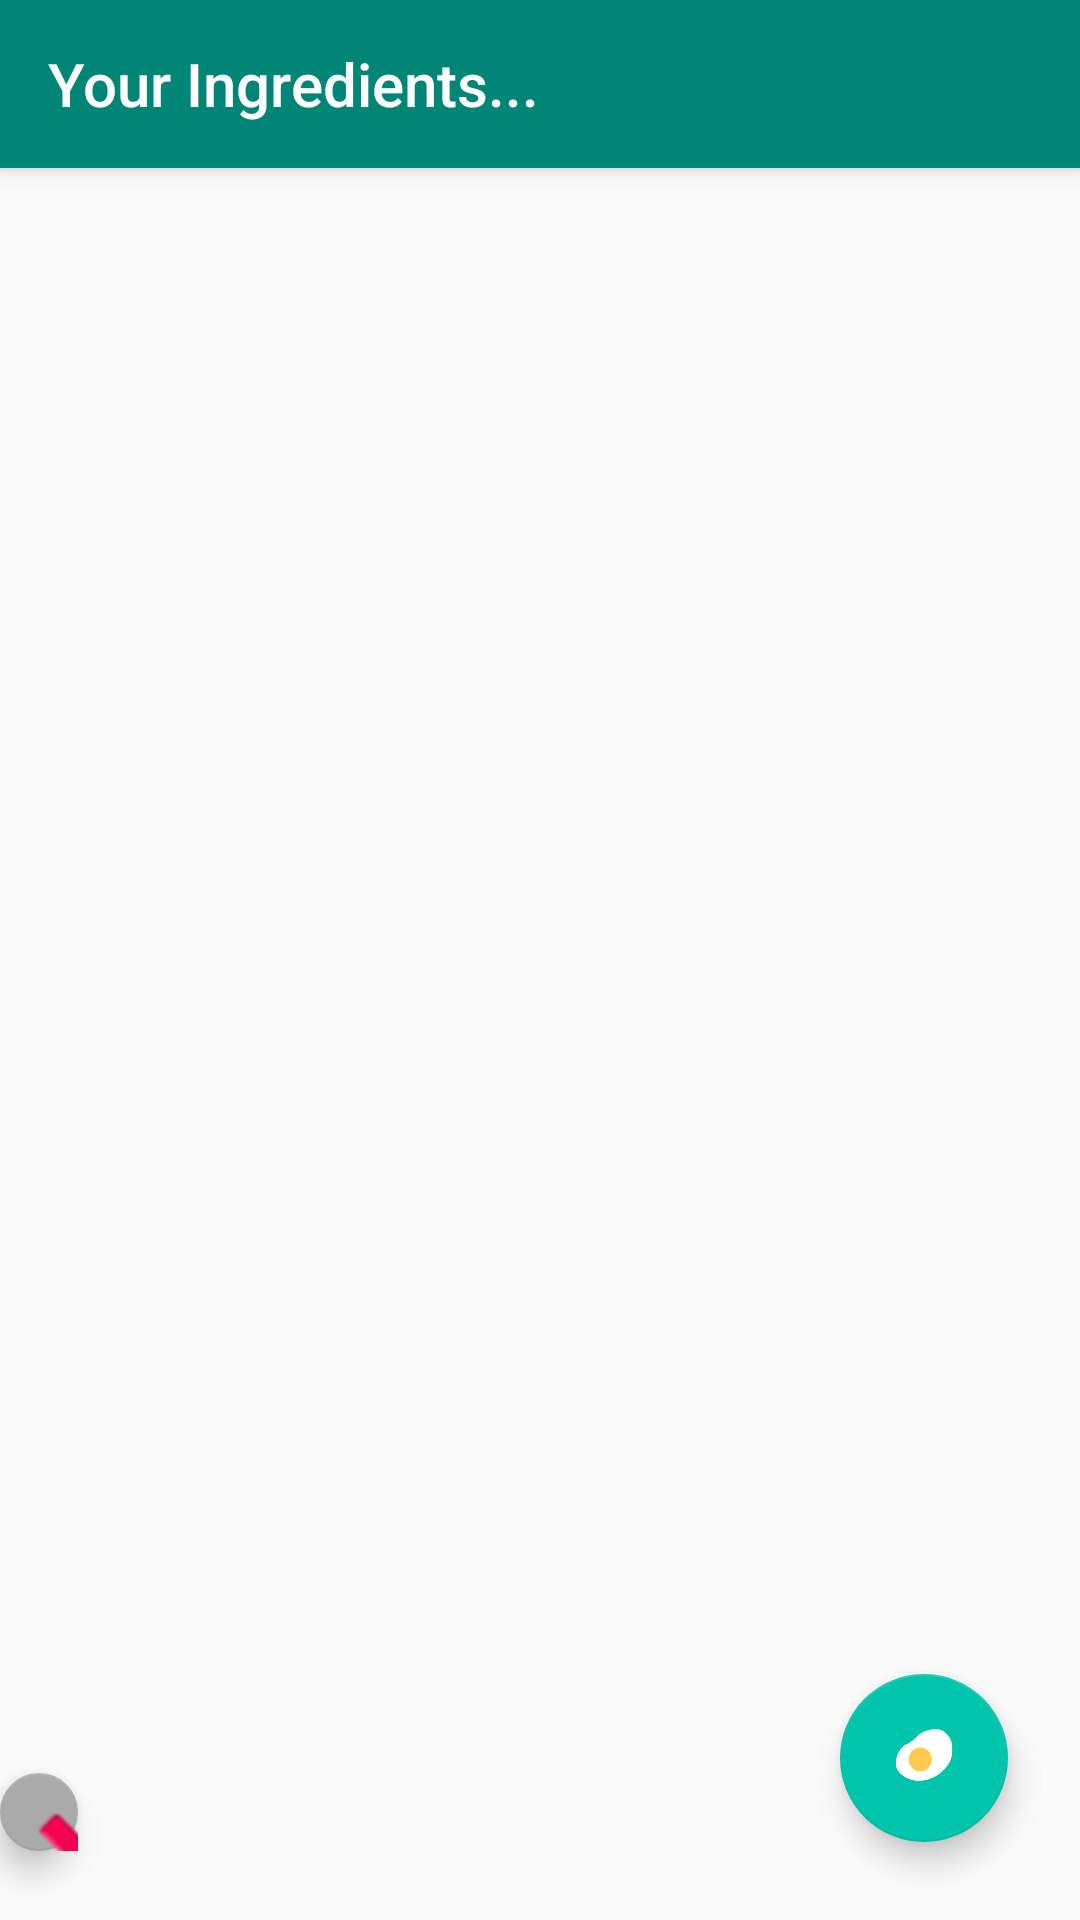

Here is an Android app screen rendered from its layout file. Give the layout XML and the strings, colors and styles it references.
<!-- AndroidManifest.xml: application theme AppTheme -->
<!-- res/layout/app_bar_main2.xml -->
<?xml version="1.0" encoding="utf-8"?>
<android.support.design.widget.CoordinatorLayout xmlns:android="http://schemas.android.com/apk/res/android"
    xmlns:app="http://schemas.android.com/apk/res-auto"
    xmlns:tools="http://schemas.android.com/tools"
    android:layout_width="match_parent"
    android:layout_height="match_parent"
    tools:context=".MainActivity">

    <android.support.design.widget.AppBarLayout
        android:layout_width="match_parent"
        android:layout_height="wrap_content"
        android:theme="@style/AppTheme.AppBarOverlay"
        app:title="Your Ingredients...">

        <android.support.v7.widget.Toolbar
            android:id="@+id/toolbar"
            android:layout_width="match_parent"
            android:layout_height="?attr/actionBarSize"
            android:background="?attr/colorPrimary"
            app:popupTheme="@style/AppTheme.PopupOverlay"
            app:title="Your Ingredients..."/>

    </android.support.design.widget.AppBarLayout>

    <include
        android:id="@+id/include2"
        layout="@layout/content_main2" />

</android.support.design.widget.CoordinatorLayout>
<!-- res/layout/content_main2.xml (included above) -->
<?xml version="1.0" encoding="utf-8"?>
<RelativeLayout xmlns:android="http://schemas.android.com/apk/res/android"
    xmlns:app="http://schemas.android.com/apk/res-auto"
    xmlns:tools="http://schemas.android.com/tools"
    android:id="@+id/relative"
    android:layout_width="match_parent"
    android:layout_height="match_parent">

    <android.support.v7.widget.Toolbar
        android:id="@+id/tamagoToolbar"
        android:layout_width="match_parent"
        android:layout_height="wrap_content"
        android:layout_alignParentStart="true"
        android:layout_alignParentTop="true"
        android:background="?attr/colorPrimary"
        android:minHeight="?attr/actionBarSize"
        android:theme="?attr/actionBarTheme"
        android:visibility="visible"
        app:title="Your Ingredients..." />

    <android.support.design.widget.FloatingActionButton
        android:id="@+id/addFoodButton"
        android:layout_width="wrap_content"
        android:layout_height="wrap_content"
        android:layout_alignParentEnd="true"
        android:layout_alignParentBottom="true"
        android:layout_marginEnd="24dp"
        android:layout_marginBottom="26dp"
        android:clickable="true"
        app:backgroundTint="@color/tamagoColour"
        app:srcCompat="@drawable/tamagoicon" />

    <android.support.design.widget.FloatingActionButton
        android:id="@+id/delete"
        android:layout_width="wrap_content"
        android:layout_height="wrap_content"
        android:layout_alignParentEnd="true"
        android:layout_alignParentBottom="true"
        android:layout_marginEnd="334dp"
        android:layout_marginBottom="23dp"
        android:clickable="true"
        app:backgroundTint="@android:color/darker_gray"
        app:maxImageSize="@android:dimen/app_icon_size"
        app:srcCompat="@android:drawable/ic_delete" />

    <ScrollView
        android:id="@+id/Scroller"
        android:layout_width="match_parent"
        android:layout_height="match_parent"
        android:layout_below="@+id/tamagoToolbar"
        android:layout_alignParentStart="true"
        android:layout_marginStart="0dp"
        android:layout_marginTop="0dp"
        android:fillViewport="true">

        <LinearLayout
            android:id="@+id/scrllinearMain"
            android:layout_width="match_parent"
            android:layout_height="wrap_content"
            android:orientation="vertical">

        </LinearLayout>

    </ScrollView>

</RelativeLayout>
<!-- resources referenced by this layout -->
<resources>
  <color name="tamagoColour">#00C4AC</color>
  <!-- drawable tamagoicon: png bitmap (drawable, 10431 bytes) -->
  <style name="AppTheme.AppBarOverlay" parent="ThemeOverlay.AppCompat.Dark.ActionBar" />
  <style name="AppTheme.PopupOverlay" parent="ThemeOverlay.AppCompat.Light" />
  <style name="AppTheme" parent="Theme.AppCompat.Light.DarkActionBar">
          
          <item name="colorPrimary">@color/colorPrimary</item>
          <item name="colorPrimaryDark">@color/colorPrimaryDark</item>
          <item name="colorAccent">@color/colorAccent</item>
      </style>
  <color name="colorPrimary">#008577</color>
  <color name="colorPrimaryDark">#00574B</color>
  <color name="colorAccent">#D81B60</color>
</resources>
